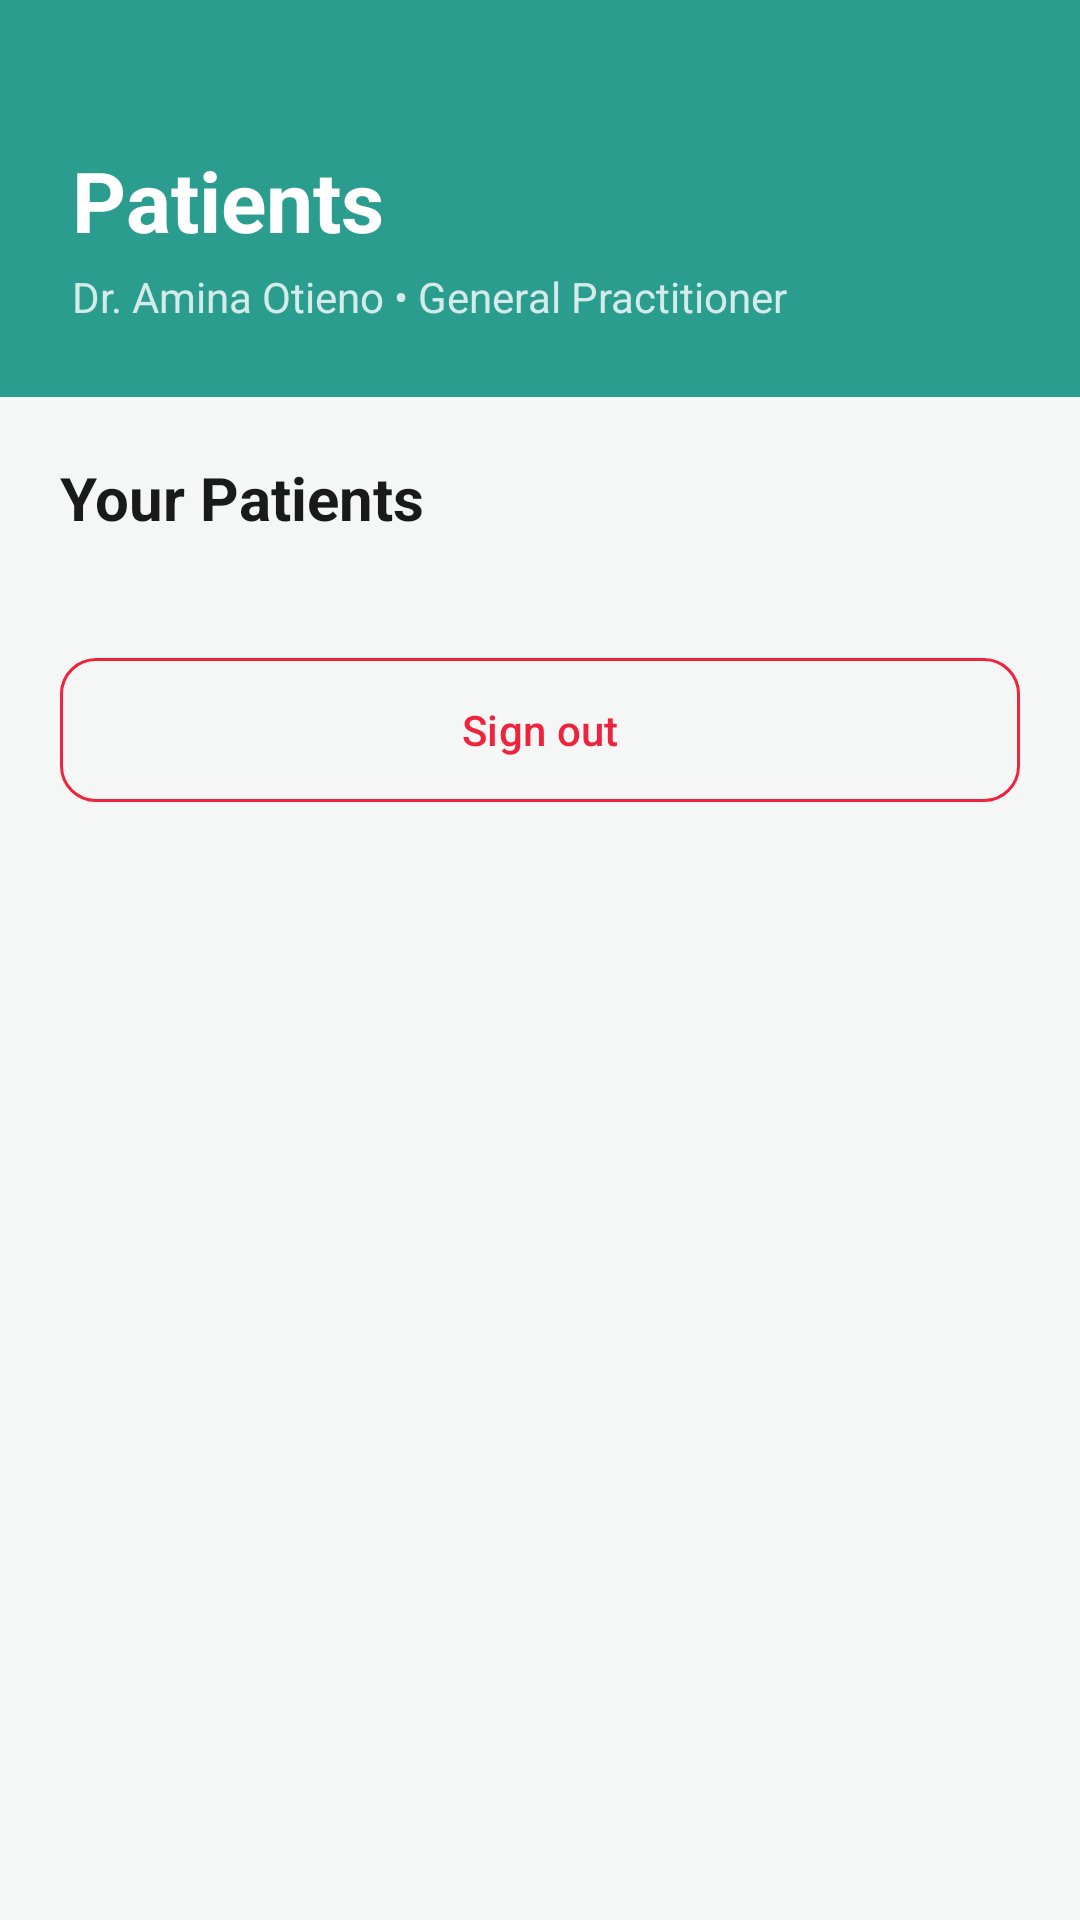

Reconstruct the res/layout file that produces this screen, plus the resources it refers to.
<!-- AndroidManifest.xml: application theme Theme.HealthierU -->
<!-- res/layout/activity_professional.xml -->
<?xml version="1.0" encoding="utf-8"?>
<ScrollView xmlns:android="http://schemas.android.com/apk/res/android"
    xmlns:app="http://schemas.android.com/apk/res-auto"
    android:layout_width="match_parent"
    android:layout_height="match_parent"
    android:background="#F4F7F6"
    android:fillViewport="true">

    <LinearLayout
        android:layout_width="match_parent"
        android:layout_height="wrap_content"
        android:orientation="vertical"
        android:paddingBottom="24dp">

        
        <LinearLayout
            android:layout_width="match_parent"
            android:layout_height="wrap_content"
            android:background="#2A9D8F"
            android:orientation="vertical"
            android:paddingStart="24dp"
            android:paddingTop="48dp"
            android:paddingEnd="24dp"
            android:paddingBottom="24dp">

            <TextView
                android:layout_width="wrap_content"
                android:layout_height="wrap_content"
                android:text="@string/title_patients"
                android:textColor="@android:color/white"
                android:textSize="28sp"
                android:textStyle="bold" />

            <TextView
                android:id="@+id/tvDoctorName"
                android:layout_width="wrap_content"
                android:layout_height="wrap_content"
                android:layout_marginTop="4dp"
                android:text="@string/placeholder_doctor_name"
                android:textColor="#CCFFFFFF"
                android:textSize="14sp" />
        </LinearLayout>

        
        <LinearLayout
            android:layout_width="match_parent"
            android:layout_height="wrap_content"
            android:orientation="vertical"
            android:padding="20dp">

            <TextView
                android:layout_width="wrap_content"
                android:layout_height="wrap_content"
                android:layout_marginBottom="12dp"
                android:text="@string/label_your_patients"
                android:textColor="#1A1A1A"
                android:textSize="20sp"
                android:textStyle="bold" />

            
            <TextView
                android:id="@+id/tvEmpty"
                android:layout_width="match_parent"
                android:layout_height="wrap_content"
                android:layout_marginTop="24dp"
                android:gravity="center"
                android:text="@string/no_patients_found"
                android:textColor="#888888"
                android:textSize="14sp"
                android:visibility="gone" />

            
            <LinearLayout
                android:id="@+id/patientContainer"
                android:layout_width="match_parent"
                android:layout_height="wrap_content"
                android:orientation="vertical" />

            
            <com.google.android.material.button.MaterialButton
                android:id="@+id/btnLogout"
                style="@style/Widget.Material3.Button.OutlinedButton"
                android:layout_width="match_parent"
                android:layout_height="56dp"
                android:layout_marginTop="24dp"
                android:text="@string/btn_sign_out"
                android:textColor="#EF233C"
                app:cornerRadius="12dp"
                app:strokeColor="#EF233C" />

        </LinearLayout>
    </LinearLayout>
</ScrollView>
<!-- resources referenced by this layout -->
<resources>
  <string name="btn_sign_out">Sign out</string>
  <string name="label_your_patients">Your Patients</string>
  <string name="no_patients_found">No patients found.</string>
  <string name="placeholder_doctor_name">Dr. Amina Otieno • General Practitioner</string>
  <string name="title_patients">Patients</string>
  <style name="Theme.HealthierU" parent="Base.Theme.HealthierU" />
  <style name="Base.Theme.HealthierU" parent="Theme.Material3.Light">
          <item name="colorPrimary">@color/primary</item>
          <item name="colorOnPrimary">@color/white</item>
          <item name="colorSecondary">@color/navy</item>
          <item name="android:windowBackground">@color/background</item>
          <item name="android:statusBarColor">@color/primary_dark</item>
      </style>
  <color name="primary">#1B7F6B</color>
  <color name="white">#FFFFFFFF</color>
  <color name="navy">#22334A</color>
  <color name="background">#F6FAF8</color>
  <color name="primary_dark">#14594B</color>
</resources>
